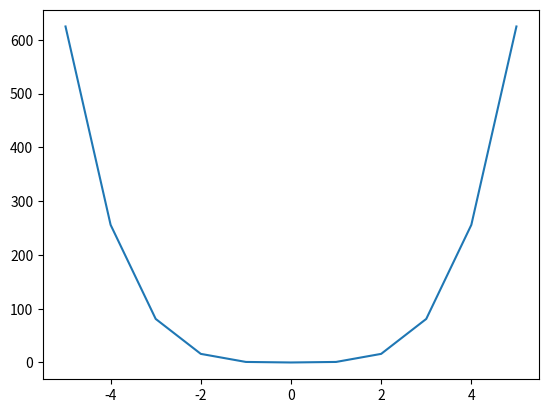

The matplotlib source for this figure:
# -*- coding: utf-8 -*-
"""
Created on Wed Nov 18 18:50:03 2020

@author: Vic-gonz
"""
import numpy as ny
import matplotlib.pyplot as py
import sympy as sy
ev=[]
res=[]
x = sy.Symbol('x')
def funcion(x):
  return x*x*x*x
y = x*x*x*x
lim = ny.linspace(-5, 5, 11)
for i in lim:
    val = {x:i}
    res.append(sy.diff(y,x,x).evalf(subs=val))
    ev.append(funcion(i))
for a in res:
    if(a==0):
        concavo="ninguna solucion sobre la concavidad"
        break
    else:
        if(a<0):
            concavo="concavidad hacia abajo"
        else:
            concavo="concavidad hacia arriba"
          
print(sy.diff(y,x), "1era DERIVADA")
print(sy.diff(y,x,x), "2da DERIVADA")
print(concavo)
py.plot(lim, ev) 
